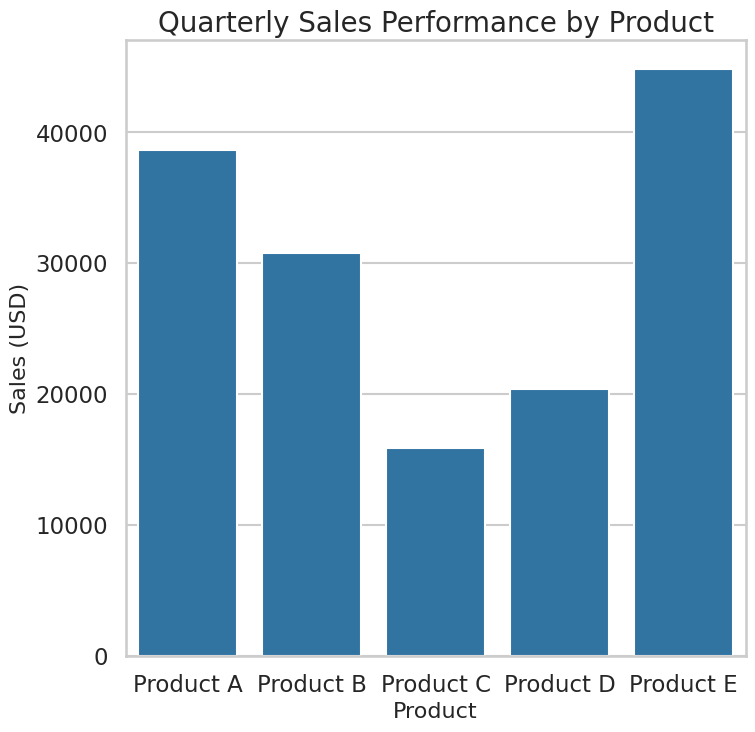

Python code for this plot:
import seaborn as sns
import matplotlib.pyplot as plt
import pandas as pd
import numpy as np

# Set professional Seaborn style
sns.set_style("whitegrid")
sns.set_context("talk")

# Generate realistic synthetic business data
np.random.seed(42)
products = ["Product A", "Product B", "Product C", "Product D", "Product E"]
sales = np.random.randint(15000, 45000, size=5)

df = pd.DataFrame({
    "Product": products,
    "Quarterly Sales": sales
})

# Create figure sized for exactly 512x512 (dpi 64 × 8 inches = 512px)
plt.figure(figsize=(8, 8))

# Create barplot
sns.barplot(
    data=df,
    x="Product",
    y="Quarterly Sales",
)

# Professional styling
plt.title("Quarterly Sales Performance by Product", fontsize=20)
plt.xlabel("Product", fontsize=16)
plt.ylabel("Sales (USD)", fontsize=16)

# Save chart at exactly 512x512 pixels
plt.savefig("chart.png", dpi=64, bbox_inches="tight")

# Show preview (optional)
# plt.show()
